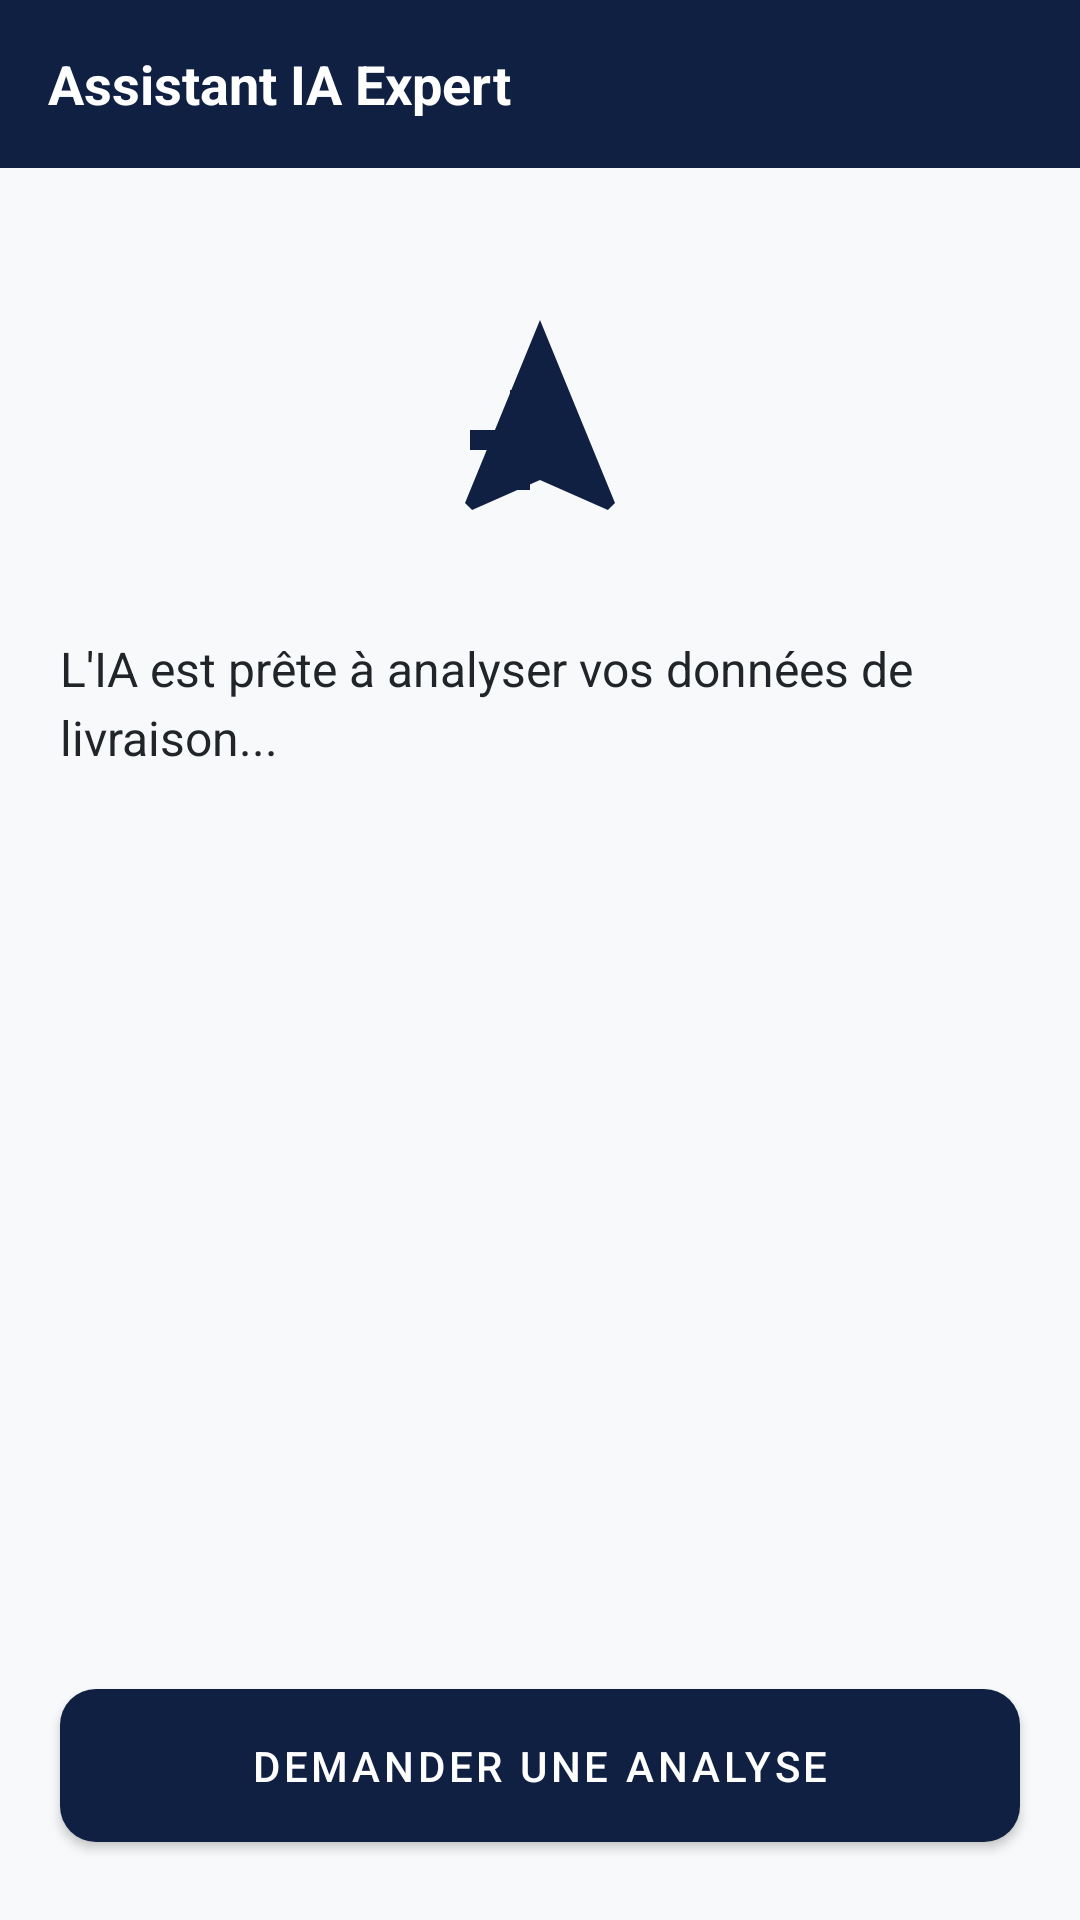

Produce the Android XML layout that renders to this screen, including the resource entries it uses.
<!-- AndroidManifest.xml: application theme Theme.Livraison -->
<!-- res/layout/activity_ai_assistant.xml -->
<?xml version="1.0" encoding="utf-8"?>
<androidx.constraintlayout.widget.ConstraintLayout xmlns:android="http://schemas.android.com/apk/res/android"
    xmlns:app="http://schemas.android.com/apk/res-auto"
    android:layout_width="match_parent"
    android:layout_height="match_parent"
    android:background="@color/background">

    <androidx.appcompat.widget.Toolbar
        android:id="@+id/toolbar"
        android:layout_width="match_parent"
        android:layout_height="?attr/actionBarSize"
        android:background="@color/colorPrimary"
        app:layout_constraintTop_toTopOf="parent">
        <TextView
            android:layout_width="wrap_content"
            android:layout_height="wrap_content"
            android:text="Assistant IA Expert"
            android:textColor="@color/white"
            android:textSize="18sp"
            android:textStyle="bold" />
    </androidx.appcompat.widget.Toolbar>

    <ScrollView
        android:layout_width="match_parent"
        android:layout_height="0dp"
        android:padding="20dp"
        app:layout_constraintBottom_toTopOf="@+id/btn_analyze"
        app:layout_constraintTop_toBottomOf="@id/toolbar">

        <LinearLayout
            android:layout_width="match_parent"
            android:layout_height="wrap_content"
            android:orientation="vertical">

            <ImageView
                android:layout_width="80dp"
                android:layout_height="80dp"
                android:layout_gravity="center"
                android:layout_marginTop="24dp"
                android:src="@drawable/ic_ai_assistant"
                app:tint="@color/colorPrimary" />

            <TextView
                android:id="@+id/tv_ai_response"
                android:layout_width="match_parent"
                android:layout_height="wrap_content"
                android:layout_marginTop="32dp"
                android:lineSpacingExtra="4dp"
                android:text="L'IA est prête à analyser vos données de livraison..."
                android:textColor="@color/text_primary"
                android:textSize="16sp" />

        </LinearLayout>
    </ScrollView>

    <ProgressBar
        android:id="@+id/progress_bar"
        android:layout_width="wrap_content"
        android:layout_height="wrap_content"
        android:visibility="gone"
        app:layout_constraintBottom_toBottomOf="parent"
        app:layout_constraintEnd_toEndOf="parent"
        app:layout_constraintStart_toStartOf="parent"
        app:layout_constraintTop_toTopOf="parent" />

    <com.google.android.material.button.MaterialButton
        android:id="@+id/btn_analyze"
        android:layout_width="match_parent"
        android:layout_height="wrap_content"
        android:layout_margin="20dp"
        android:padding="16dp"
        android:text="DEMANDER UNE ANALYSE"
        app:cornerRadius="12dp"
        app:layout_constraintBottom_toBottomOf="parent" />

</androidx.constraintlayout.widget.ConstraintLayout>
<!-- resources referenced by this layout -->
<resources>
  <color name="background">#F8F9FA</color>
  <color name="colorPrimary">#0F2043</color>
  <color name="text_primary">#212529</color>
  <color name="white">#FFFFFF</color>
  <!-- drawable ic_ai_assistant (drawable) -->
  <vector xmlns:android="http://schemas.android.com/apk/res/android"
      android:width="24dp"
      android:height="24dp"
      android:viewportWidth="24"
      android:viewportHeight="24">
      <path
          android:fillColor="#000000"
          android:pathData="M9,13l-4,0l0,2l4,0l0,4l2,0l0,-4l4,0l0,-2l-4,0l0,-4l-2,0l0,4z M12,2L4.5,20.29l0.71,0.71L12,18l6.79,3l0.71,-0.71z"/>
  </vector>
  <style name="Theme.Livraison" parent="Theme.MaterialComponents.DayNight.NoActionBar">
          
          <item name="colorPrimary">@color/colorPrimary</item>
          <item name="colorPrimaryDark">@color/colorPrimaryDark</item>
          <item name="colorAccent">@color/colorAccent</item>
          
          
          <item name="android:statusBarColor">@color/colorPrimaryDark</item>
  
          <item name="android:windowBackground">@color/background</item>
          
          
          <item name="textInputStyle">@style/Widget.MaterialComponents.TextInputLayout.OutlinedBox</item>
          <item name="materialCardViewStyle">@style/AppCardView</item>
      </style>
  <color name="colorPrimaryDark">#0A1628</color>
  <color name="colorAccent">#E8AF30</color>
  <style name="AppCardView" parent="Widget.MaterialComponents.CardView">
          <item name="cardElevation">4dp</item>
          <item name="cardCornerRadius">16dp</item>
          <item name="cardBackgroundColor">@color/surface</item>
      </style>
  <color name="surface">#FFFFFF</color>
</resources>
